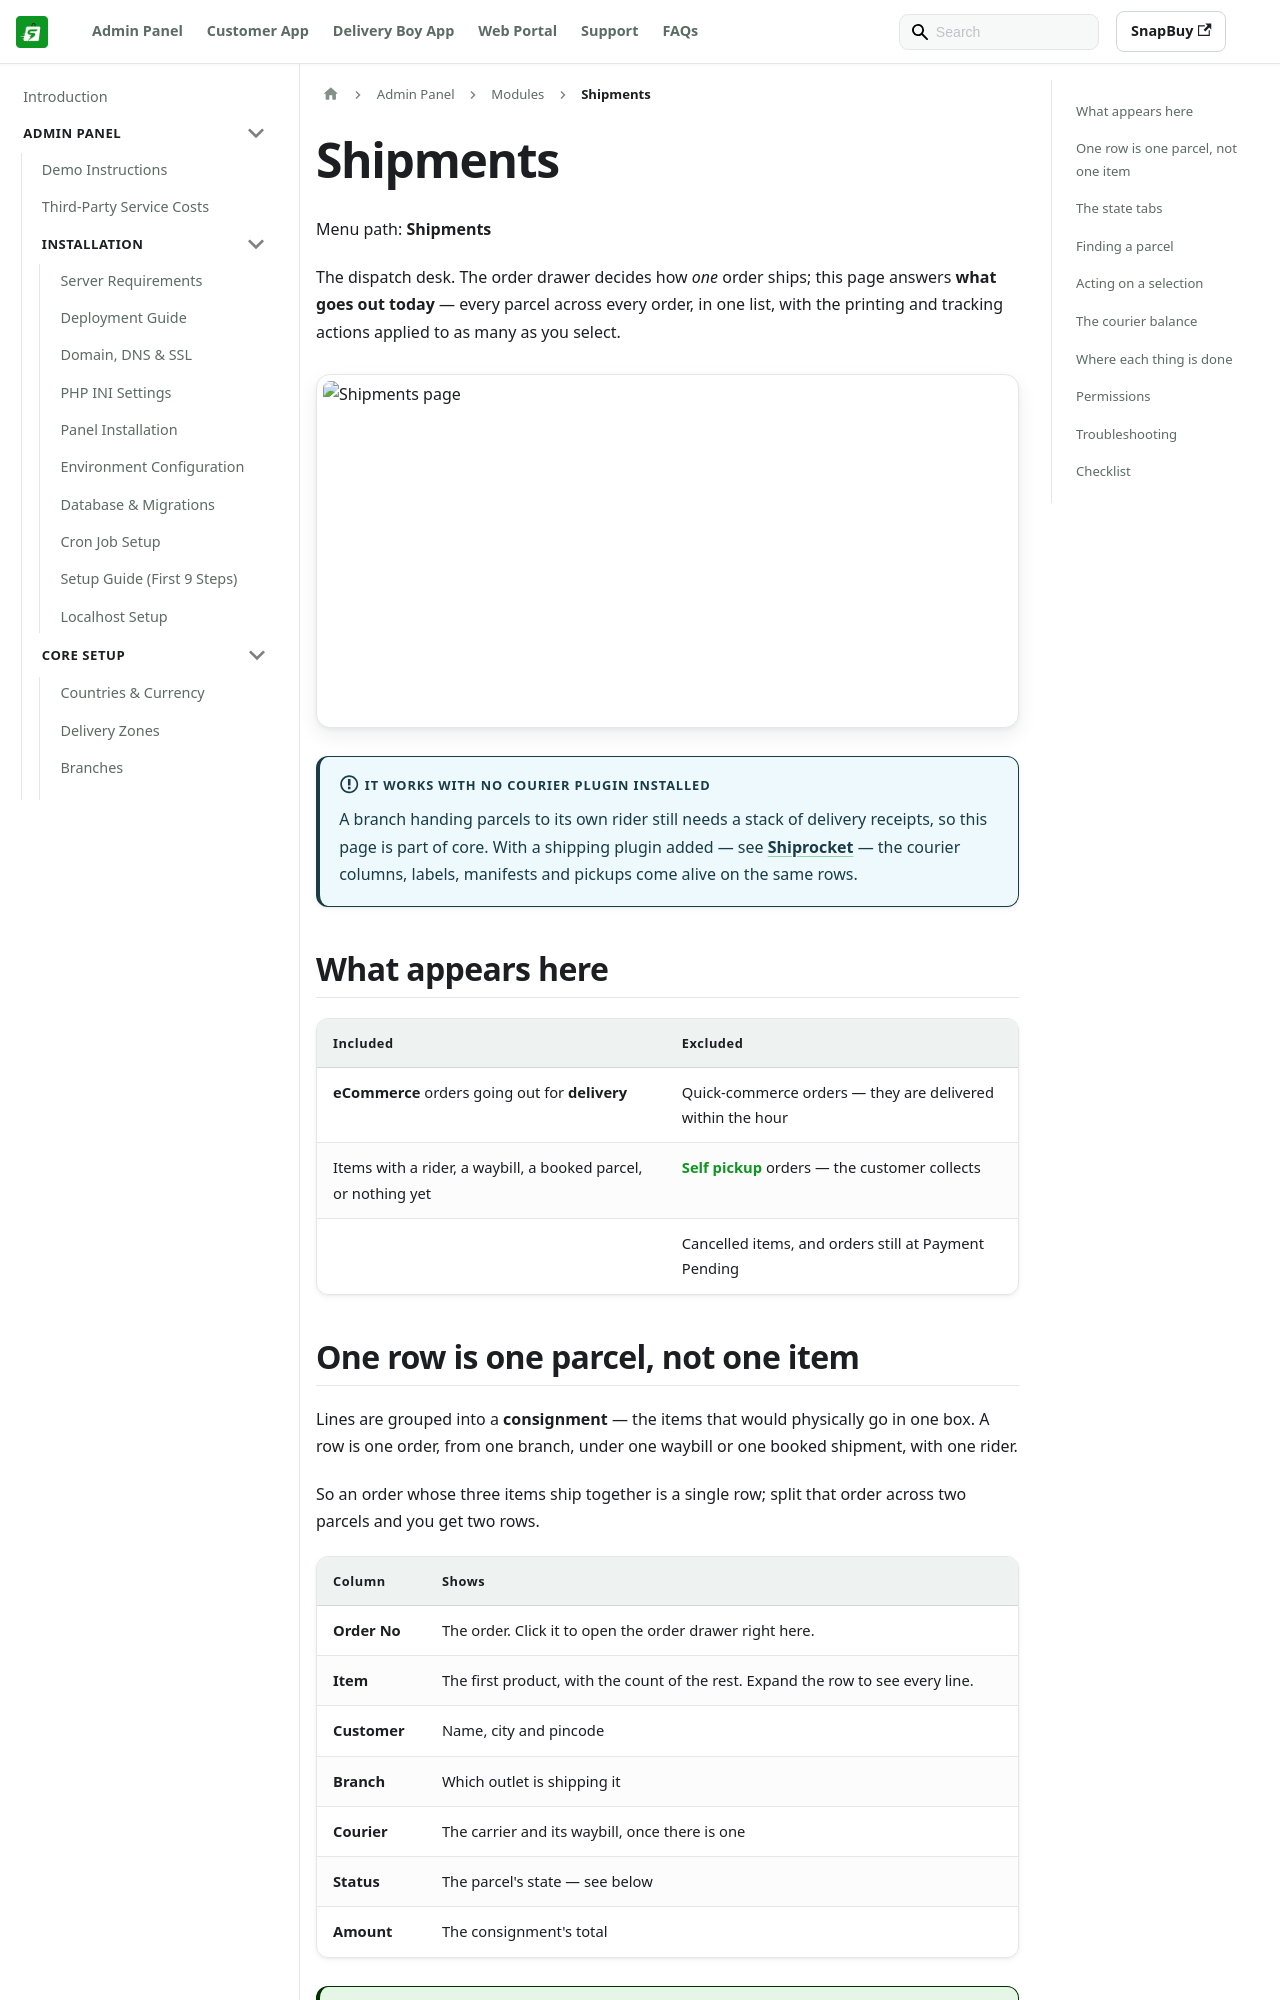

repository: WRTeam-in/snapbuy-doc · page: docs/admin/shipments/index.html · generator: docusaurus

---
id: shipments
title: Shipments
sidebar_position: 34
---

# Shipments

Menu path: **Shipments**

The dispatch desk. The order drawer decides how *one* order ships; this page answers **what goes out today** — every parcel across every order, in one list, with the printing and tracking actions applied to as many as you select.

![Shipments page](/images/panel/shipments-page.png)

:::info It works with no courier plugin installed
A branch handing parcels to its own rider still needs a stack of delivery receipts, so this page is part of core. With a shipping plugin added — see [Shiprocket](/docs/admin/shiprocket-addon) — the courier columns, labels, manifests and pickups come alive on the same rows.
:::

## What appears here

| Included | Excluded |
| --- | --- |
| **eCommerce** orders going out for **delivery** | Quick-commerce orders — they are delivered within the hour |
| Items with a rider, a waybill, a booked parcel, or nothing yet | [Self pickup](/docs/admin/self-pickup) orders — the customer collects |
| | Cancelled items, and orders still at Payment Pending |
